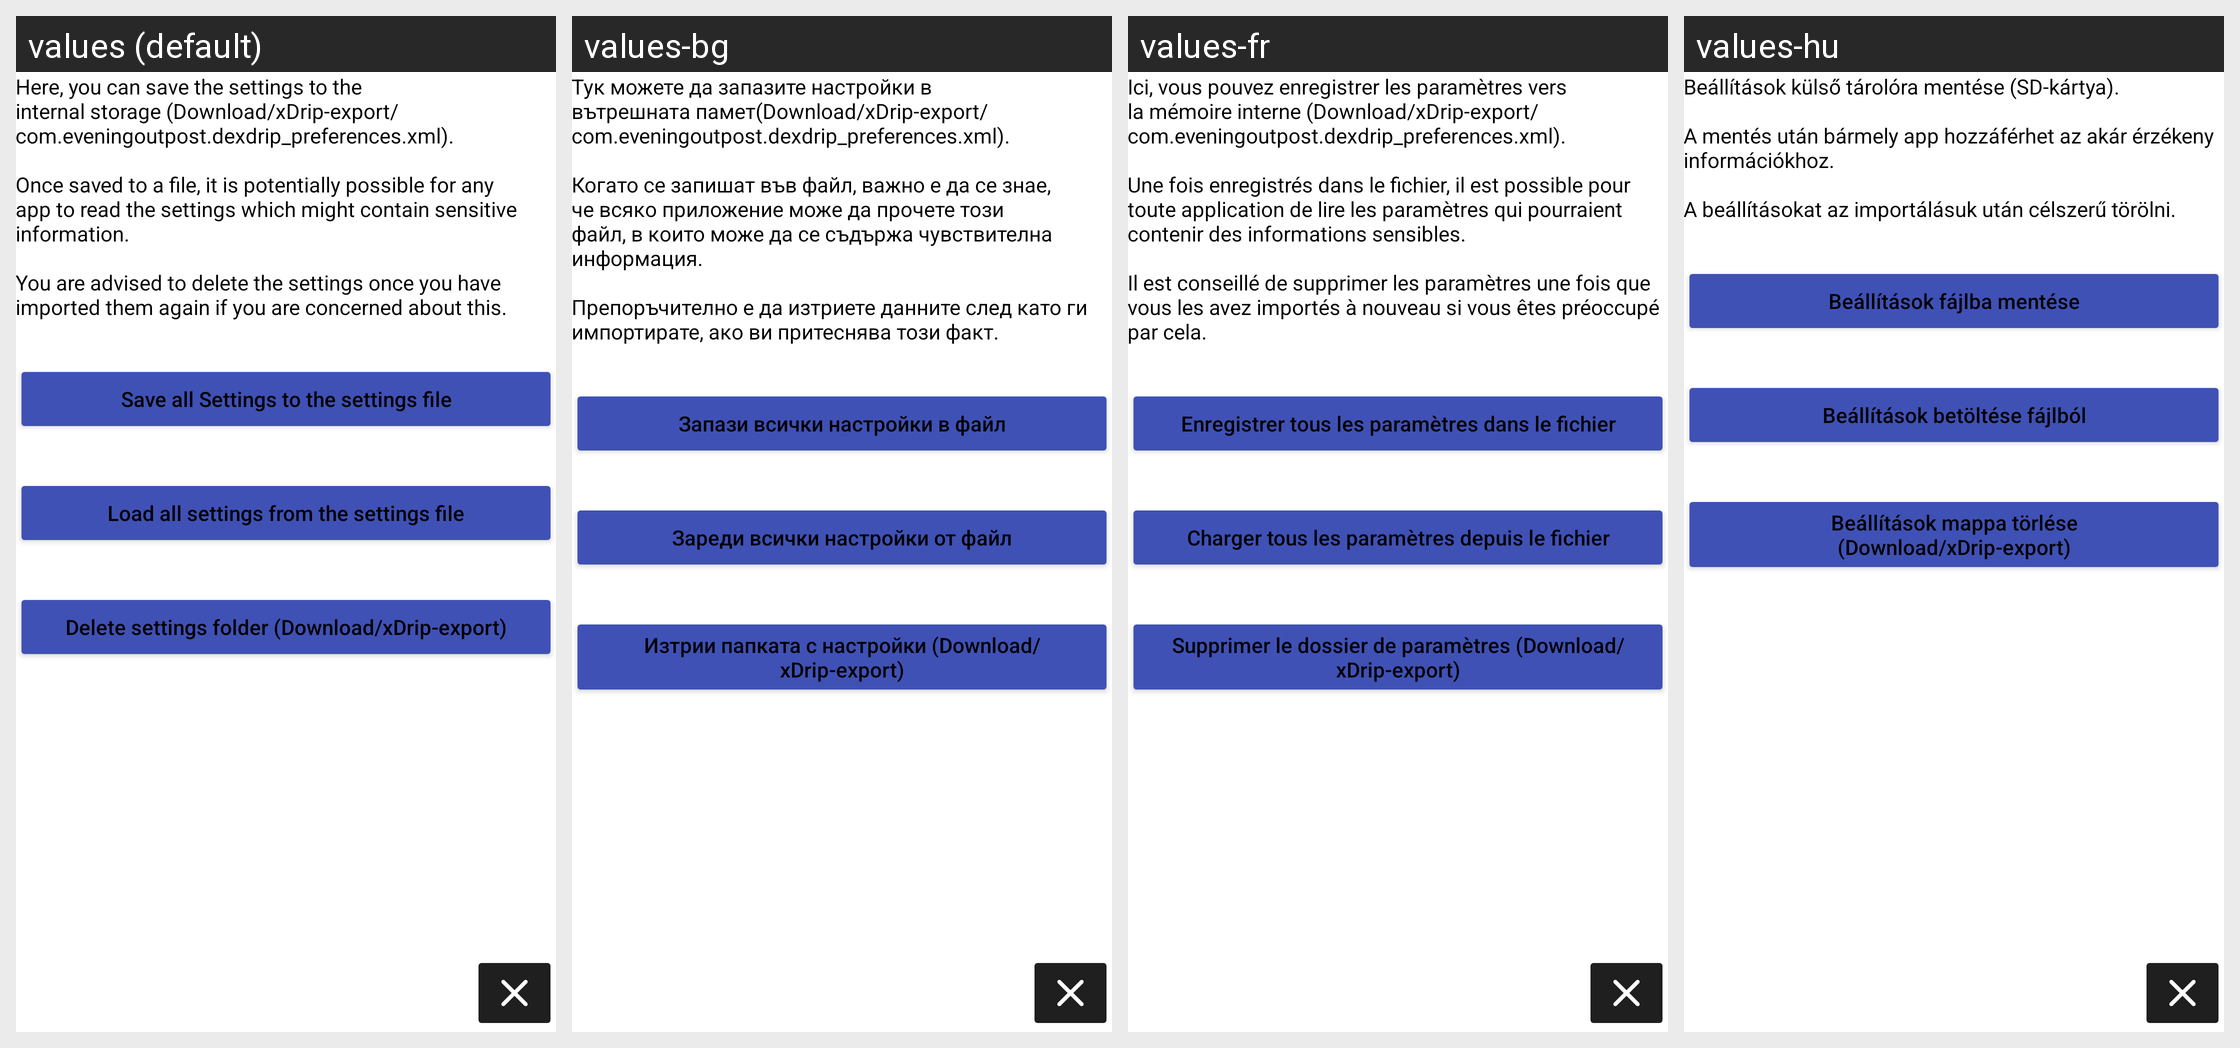

Strings drawn on this Android screen and how each of the app's shown locales translates them:
Android screen res/layout/activity_sdcard_import_export.xml rendered under 4 locales, left to right: values (default), values-bg, values-fr, values-hu. Device: Nexus 5 (rendered at 1080×1920; each locale shown at half size, 540×960, under a caption strip naming it); theme AppTheme.
Other locales in the repository, not shown: values-cs, values-de, values-es, values-et, values-fi, values-he, values-it, values-iw, values-lt, values-nb, values-nl, values-pl, values-pt, values-pt-rBR, values-ro, values-ru, values-sk, values-sv, values-tr, values-uk, values-zh.
Strings drawn on this screen, with the default value and each locale's value (text and hints the layout hard-codes, and strings that could not be matched under every locale, appear in the picture but are not listed):

here_you_can_save_the_settings_to_the_external_storage_sdcard
  values: Here, you can save the settings to the internal storage (Download/xDrip-export/com.eveningoutpost.dexdrip_preferences.xml).
      
      Once saved to a file, it is potentially possible for any app to read the settings which might contain sensitive information.
      
      You are advised to delete the settings once you have imported them again if you are concerned about this.
  values-bg: Тук можете да запазите настройки в вътрешната памет(Download/xDrip-export/com.eveningoutpost.dexdrip_preferences.xml).
      
      Когато се запишат във файл, важно е да се знае, че всяко приложение може да прочете този файл, в които може да се съдържа чувствителна информация.
      
      Препоръчително е да изтриете данните след като ги импортирате, ако ви притеснява този факт.
  values-fr: Ici, vous pouvez enregistrer les paramètres vers la mémoire interne (Download/xDrip-export/com.eveningoutpost.dexdrip_preferences.xml).
      
      Une fois enregistrés dans le fichier, il est possible pour toute application de lire les paramètres qui pourraient contenir des informations sensibles.
      
      Il est conseillé de supprimer les paramètres une fois que vous les avez importés à nouveau si vous êtes …[clipped]
  values-hu: Beállítások külső tárolóra mentése (SD-kártya).
      
      A mentés után bármely app hozzáférhet az akár érzékeny információkhoz.
      
      A beállításokat az importálásuk után célszerű törölni.

save_all_settings_to_sdcard
  values: Save all Settings to the settings file
  values-bg: Запази всички настройки в файл
  values-fr: Enregistrer tous les paramètres dans le fichier
  values-hu: Beállítások fájlba mentése

load_all_settings_from_sdcard
  values: Load all settings from the settings file
  values-bg: Зареди всички настройки от файл
  values-fr: Charger tous les paramètres depuis le fichier
  values-hu: Beállítások betöltése fájlból

delete_any_settings_on_sdcard
  values: Delete settings folder (Download/xDrip-export)
  values-bg: Изтрии папката с настройки (Download/xDrip-export)
  values-fr: Supprimer le dossier de paramètres (Download/xDrip-export)
  values-hu: Beállítások mappa törlése
      (Download/xDrip-export)
